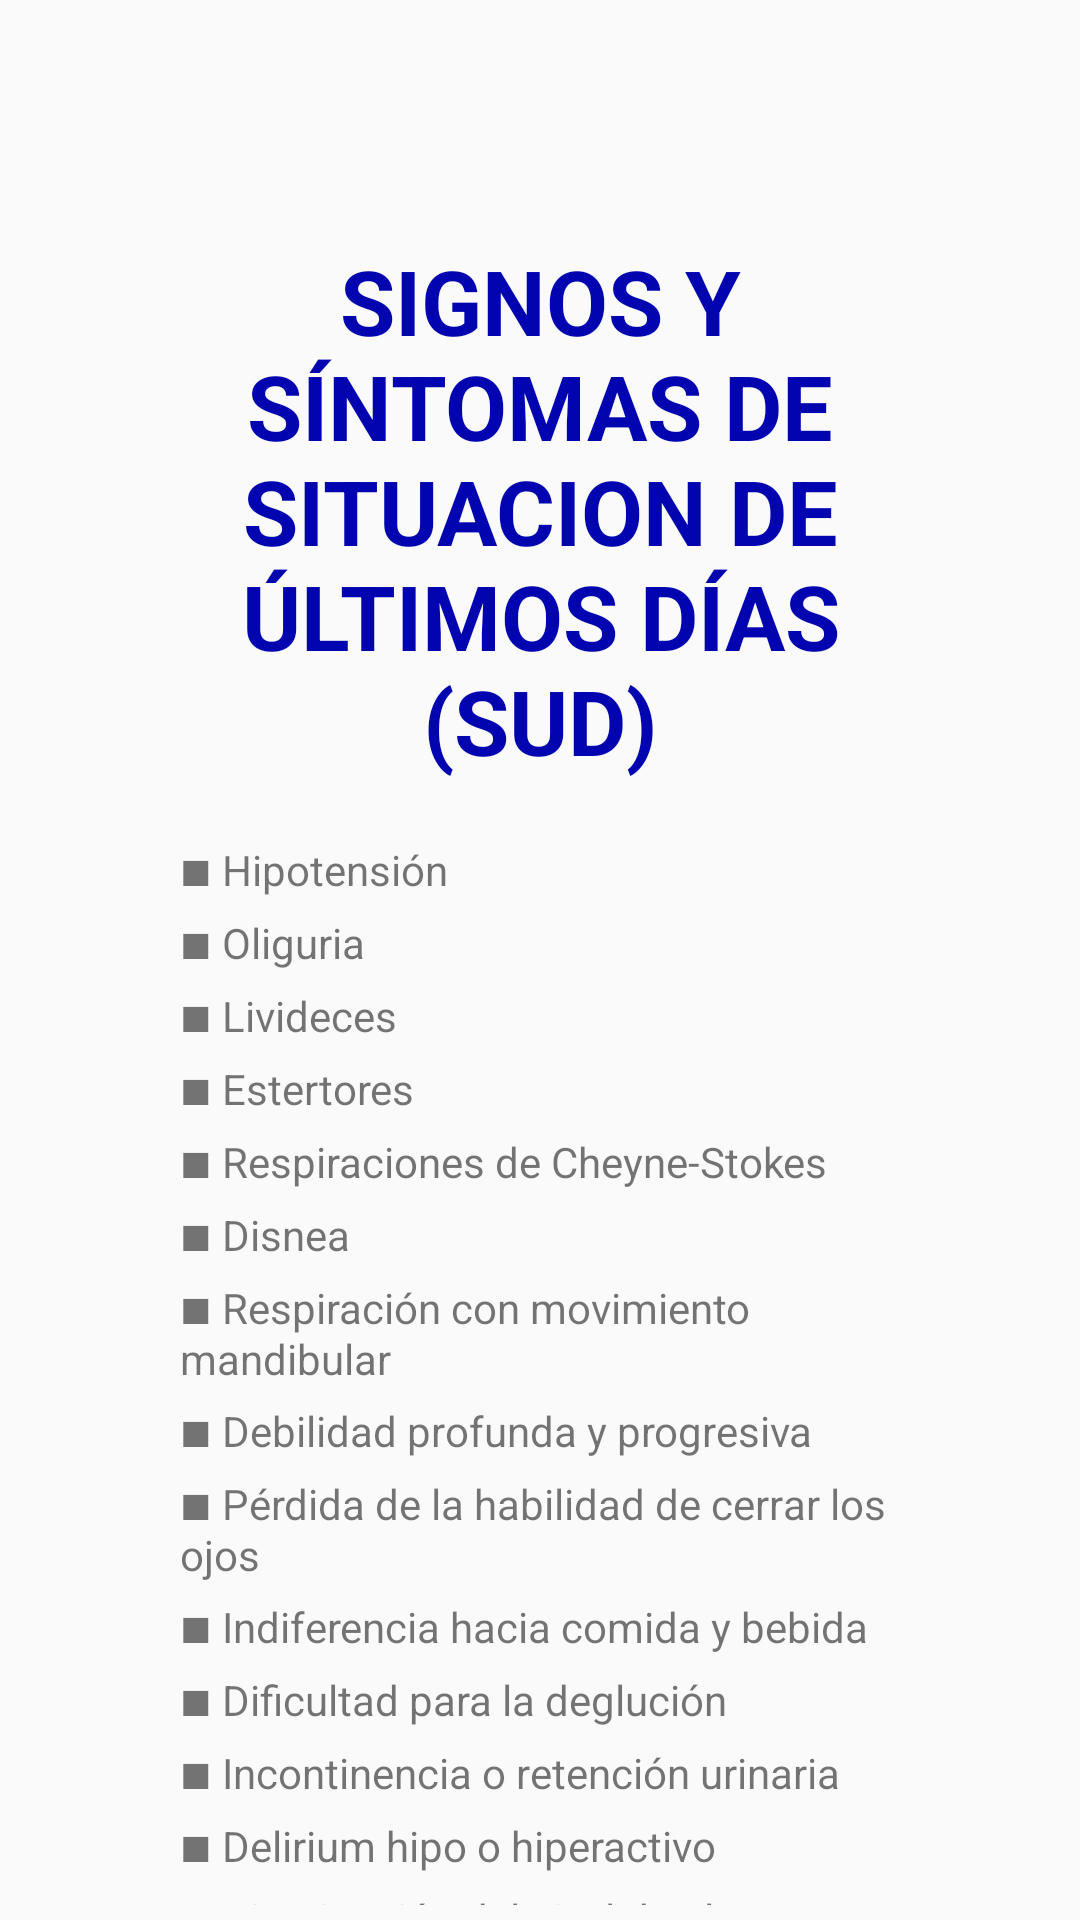

Here is an Android app screen rendered from its layout file. Give the layout XML and the strings, colors and styles it references.
<!-- AndroidManifest.xml: application theme Theme.CUIDAR -->
<!-- res/layout/fragment_sud.xml -->
<?xml version="1.0" encoding="utf-8"?>
<LinearLayout xmlns:android="http://schemas.android.com/apk/res/android"
    xmlns:tools="http://schemas.android.com/tools"
    android:layout_width="match_parent"
    android:layout_height="match_parent"
    android:orientation="vertical"
    tools:context=".Fragments_and_menus.In_patient.Flujodrama.SudFragment">

    <TextView
        android:layout_width="wrap_content"
        android:layout_height="wrap_content"
        android:layout_marginLeft="60dp"
        android:layout_marginTop="80dp"
        android:layout_marginRight="60dp"
        android:layout_marginBottom="20dp"
        android:gravity="center"
        android:text="SIGNOS Y SÍNTOMAS DE SITUACION DE ÚLTIMOS DÍAS (SUD)"
        android:textColor="#0205AF"
        android:textSize="30sp"
        android:textStyle="bold" />

    <TextView
        android:id="@+id/textView2"
        android:layout_width="wrap_content"
        android:layout_height="wrap_content"
        android:layout_marginLeft="60dp"
        android:layout_marginRight="60dp"
        android:layout_marginBottom="5dp"
        android:layout_weight="0"
        android:text="■ Hipotensión" />

    <TextView
        android:id="@+id/textView3"
        android:layout_width="wrap_content"
        android:layout_height="wrap_content"
        android:layout_marginLeft="60dp"
        android:layout_marginRight="60dp"
        android:layout_marginBottom="5dp"
        android:layout_weight="0"
        android:text="■ Oliguria" />

    <TextView
        android:id="@+id/textView4"
        android:layout_width="wrap_content"
        android:layout_height="wrap_content"
        android:layout_marginLeft="60dp"
        android:layout_marginRight="60dp"
        android:layout_marginBottom="5dp"
        android:layout_weight="0"
        android:text="■ Livideces" />

    <TextView
        android:id="@+id/textView5"
        android:layout_width="wrap_content"
        android:layout_height="wrap_content"
        android:layout_marginLeft="60dp"
        android:layout_marginRight="60dp"
        android:layout_marginBottom="5dp"
        android:layout_weight="0"
        android:text="■ Estertores" />

    <TextView
        android:id="@+id/textView6"
        android:layout_width="wrap_content"
        android:layout_height="wrap_content"
        android:layout_marginLeft="60dp"
        android:layout_marginRight="60dp"
        android:layout_marginBottom="5dp"
        android:layout_weight="0"
        android:text="■ Respiraciones de Cheyne-Stokes" />

    <TextView
        android:id="@+id/textView7"
        android:layout_width="wrap_content"
        android:layout_height="wrap_content"
        android:layout_marginLeft="60dp"
        android:layout_marginRight="60dp"
        android:layout_marginBottom="5dp"
        android:layout_weight="0"
        android:text="■ Disnea" />

    <TextView
        android:id="@+id/textView8"
        android:layout_width="wrap_content"
        android:layout_height="wrap_content"
        android:layout_marginLeft="60dp"
        android:layout_marginRight="60dp"
        android:layout_marginBottom="5dp"
        android:layout_weight="0"
        android:text="■ Respiración con movimiento mandibular" />

    <TextView
        android:id="@+id/textView9"
        android:layout_width="wrap_content"
        android:layout_height="wrap_content"
        android:layout_marginLeft="60dp"
        android:layout_marginRight="60dp"
        android:layout_marginBottom="5dp"
        android:layout_weight="0"
        android:text="■ Debilidad profunda y progresiva" />


    <TextView
        android:id="@+id/textView10"
        android:layout_width="wrap_content"
        android:layout_height="wrap_content"
        android:layout_marginLeft="60dp"
        android:layout_marginRight="60dp"
        android:layout_marginBottom="5dp"
        android:layout_weight="0"
        android:text="■ Pérdida de la habilidad de cerrar los ojos" />

    <TextView
        android:id="@+id/textView11"
        android:layout_width="wrap_content"
        android:layout_height="wrap_content"
        android:layout_marginLeft="60dp"
        android:layout_marginRight="60dp"
        android:layout_marginBottom="5dp"
        android:layout_weight="0"
        android:text="■ Indiferencia hacia comida y bebida" />


    <TextView
        android:id="@+id/textView12"
        android:layout_width="wrap_content"
        android:layout_height="wrap_content"
        android:layout_marginLeft="60dp"
        android:layout_marginRight="60dp"
        android:layout_marginBottom="5dp"
        android:layout_weight="0"
        android:text="■ Dificultad para la deglución" />

    <TextView
        android:id="@+id/textView13"
        android:layout_width="wrap_content"
        android:layout_height="wrap_content"
        android:layout_marginLeft="60dp"
        android:layout_marginRight="60dp"
        android:layout_marginBottom="5dp"
        android:layout_weight="0"
        android:text="■ Incontinencia o retención urinaria" />

    <TextView
        android:id="@+id/textView14"
        android:layout_width="wrap_content"
        android:layout_height="wrap_content"
        android:layout_marginLeft="60dp"
        android:layout_marginRight="60dp"
        android:layout_marginBottom="5dp"
        android:layout_weight="0"
        android:text="■ Delirium hipo o hiperactivo" />

    <TextView
        android:id="@+id/textView15"
        android:layout_width="wrap_content"
        android:layout_height="wrap_content"
        android:layout_marginLeft="60dp"
        android:layout_marginRight="60dp"
        android:layout_marginBottom="5dp"
        android:layout_weight="0"
        android:text="■ Disminución del nivel de alerta" />

    <TextView
        android:id="@+id/textView16"
        android:layout_width="wrap_content"
        android:layout_height="wrap_content"
        android:layout_marginLeft="60dp"
        android:layout_marginRight="60dp"
        android:layout_marginBottom="5dp"
        android:layout_weight="0"
        android:text="■ Aislamiento" />

    <TextView
        android:id="@+id/textView17"
        android:layout_width="wrap_content"
        android:layout_height="wrap_content"
        android:layout_marginLeft="60dp"
        android:layout_marginRight="60dp"
        android:layout_marginBottom="5dp"
        android:layout_weight="0"
        android:text="■ Cambios en el estado de ánimo" />

    <TextView
        android:id="@+id/textView18"
        android:layout_width="wrap_content"
        android:layout_height="wrap_content"
        android:layout_marginLeft="60dp"
        android:layout_marginRight="60dp"
        android:layout_marginBottom="5dp"
        android:layout_weight="0"
        android:text="■ Cambios en la experiencia espiritual" />

    <Button
        android:id="@+id/siguiente"
        android:layout_width="wrap_content"
        android:layout_height="wrap_content"
        android:layout_marginLeft="150dp"
        android:layout_marginTop="10dp"
        android:layout_weight="0"
        android:gravity="center"
        android:text="siguiente" />


</LinearLayout>
<!-- resources referenced by this layout -->
<resources>
  <style name="Theme.CUIDAR" parent="Base.Theme.CUIDAR" />
  <style name="Base.Theme.CUIDAR" parent="Theme.AppCompat.Light.NoActionBar">
          
          
      </style>
</resources>
